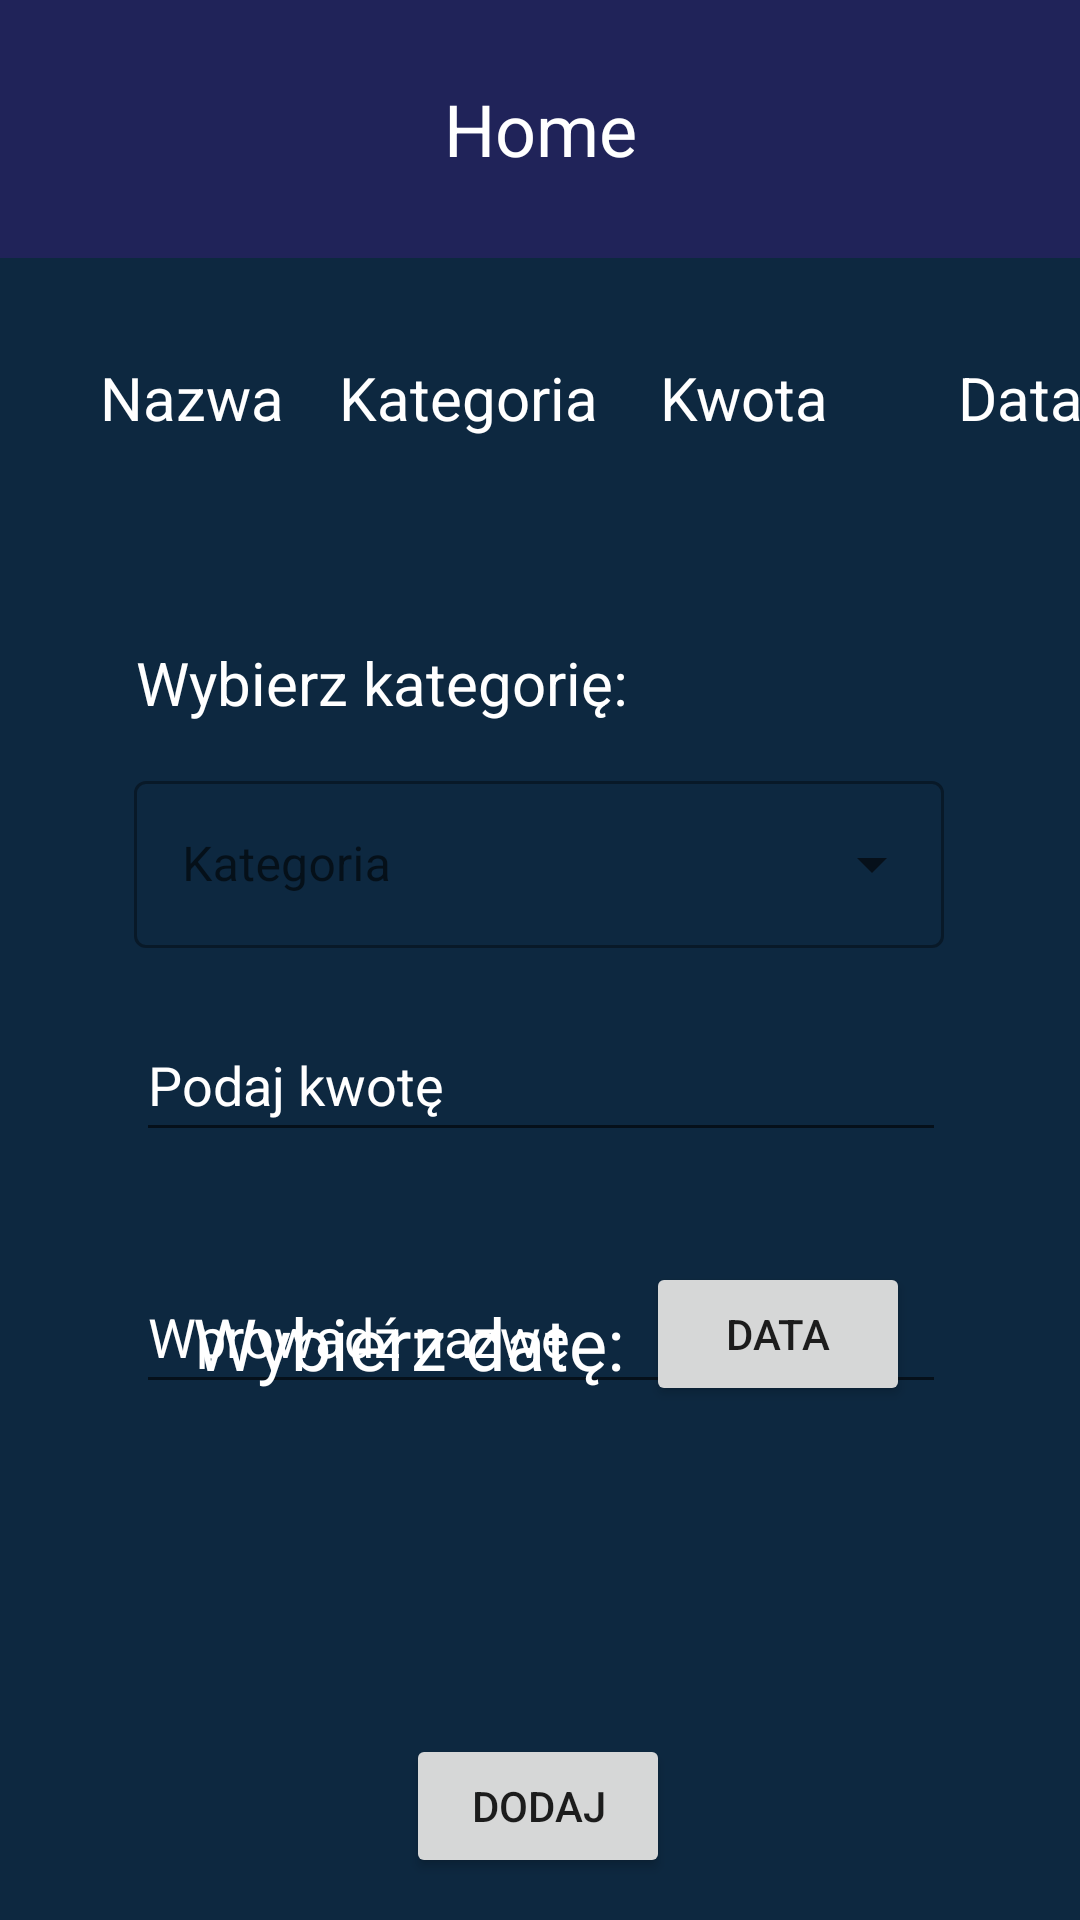

Produce the Android XML layout that renders to this screen, including the resource entries it uses.
<!-- AndroidManifest.xml: application theme Theme.PiggerBank -->
<!-- res/layout/activity_edycja_kategorii.xml -->
<?xml version="1.0" encoding="utf-8"?>
<androidx.constraintlayout.widget.ConstraintLayout xmlns:android="http://schemas.android.com/apk/res/android"
    xmlns:app="http://schemas.android.com/apk/res-auto"
    xmlns:tools="http://schemas.android.com/tools"
    android:layout_width="match_parent"
    android:layout_height="match_parent"
    android:background="#0D2840"
    tools:context=".EdycjaKategorii">

    <TextView
        android:id="@+id/header_textview"
        android:layout_width="match_parent"
        android:layout_height="86dp"
        android:background="#202359"
        android:gravity="center"
        android:text="Home"
        android:textColor="#FFFFFF"
        android:textSize="24sp"
        app:layout_constraintEnd_toEndOf="parent"
        app:layout_constraintTop_toTopOf="parent"
        tools:ignore="MissingConstraints" />

    <EditText
        android:id="@+id/category_edittext"
        android:layout_width="270dp"
        android:layout_height="48dp"
        android:layout_marginTop="20dp"
        android:autofillHints=""
        android:hint="Podaj kwotę"
        android:inputType="text"
        android:textColor="#FFFFFF"
        android:textColorHint="#FFFFFF"
        app:layout_constraintEnd_toEndOf="parent"
        app:layout_constraintHorizontal_bias="0.503"
        app:layout_constraintStart_toStartOf="parent"
        app:layout_constraintTop_toBottomOf="@+id/textInputLayout" />

    <EditText
        android:id="@+id/category_edittext2"
        android:layout_width="270dp"
        android:layout_height="48dp"
        android:layout_marginTop="36dp"
        android:autofillHints=""
        android:hint="Wprowadź nazwę"
        android:inputType="text"
        android:textColor="#FFFFFF"
        android:textColorHint="#FFFFFF"
        app:layout_constraintEnd_toEndOf="parent"
        app:layout_constraintHorizontal_bias="0.503"
        app:layout_constraintStart_toStartOf="parent"
        app:layout_constraintTop_toBottomOf="@+id/category_edittext" />

    <com.google.android.material.textfield.TextInputLayout
        android:id="@+id/textInputLayout"
        style="@style/Widget.MaterialComponents.TextInputLayout.OutlinedBox.ExposedDropdownMenu"
        android:layout_width="270dp"
        android:layout_height="wrap_content"
        android:layout_marginTop="8dp"
        android:minHeight="48dp"
        android:textColor="@color/white"
        app:layout_constraintEnd_toEndOf="parent"
        app:layout_constraintHorizontal_bias="0.496"
        app:layout_constraintStart_toStartOf="parent"
        app:layout_constraintTop_toBottomOf="@+id/textView2"
        tools:layout_editor_absoluteX="-1dp">

        <AutoCompleteTextView
            android:id="@+id/auto_complete"
            android:layout_width="match_parent"
            android:layout_height="wrap_content"
            android:hint="Kategoria"
            android:inputType="none"
            android:textColor="@color/white"
            android:textColorHint="#FFFFFF"
            tools:layout_editor_absoluteX="16dp"
            tools:layout_editor_absoluteY="207dp" />

    </com.google.android.material.textfield.TextInputLayout>


    

    <TextView
        android:id="@+id/textDate"
        android:layout_width="wrap_content"
        android:layout_height="wrap_content"
        android:text="Wybierz datę:"
        android:textColor="@color/white"
        android:textSize="24dp"
        android:translationX="50dp"
        android:translationY="-20dp"
        app:layout_constraintBottom_toBottomOf="parent"
        app:layout_constraintHorizontal_bias="0.067"
        app:layout_constraintLeft_toLeftOf="parent"
        app:layout_constraintRight_toRightOf="parent"
        app:layout_constraintTop_toTopOf="parent"
        app:layout_constraintVertical_bias="0.743" />

    <Button
        android:id="@+id/buttonDate"
        android:layout_width="wrap_content"
        android:layout_height="wrap_content"
        android:text="DATA"
        android:translationX="80dp"
        android:translationY="-50dp"
        app:layout_constraintBottom_toBottomOf="parent"
        app:layout_constraintEnd_toEndOf="parent"
        app:layout_constraintHorizontal_bias="0.498"
        app:layout_constraintStart_toStartOf="parent"
        app:layout_constraintTop_toTopOf="parent"
        app:layout_constraintVertical_bias="0.795" />

    <ImageButton
        android:id="@+id/back_button"
        android:layout_width="wrap_content"
        android:layout_height="wrap_content"
        android:layout_marginBottom="64dp"
        android:background="#0D2840"
        android:contentDescription="cofnij do ekranu start"
        android:minWidth="48dp"
        android:minHeight="48dp"
        android:src="@drawable/back_arrow"
        app:layout_constraintBottom_toBottomOf="parent"
        app:layout_constraintEnd_toEndOf="parent"
        app:layout_constraintHorizontal_bias="0.807"
        app:layout_constraintStart_toStartOf="parent"
        tools:ignore="MissingConstraints" />

    <TextView
        android:id="@+id/textView2"
        android:layout_width="267dp"
        android:layout_height="33dp"
        android:layout_marginTop="128dp"
        android:text="Wybierz kategorię: "
        android:textColor="@color/white"
        android:textSize="20sp"
        app:layout_constraintEnd_toEndOf="parent"
        app:layout_constraintHorizontal_bias="0.486"
        app:layout_constraintStart_toStartOf="parent"
        app:layout_constraintTop_toBottomOf="@+id/header_textview" />

    <Button
        android:id="@+id/button2"
        android:layout_width="wrap_content"
        android:layout_height="wrap_content"
        android:layout_marginTop="40dp"
        android:text="dodaj"
        android:translationY="70dp"
        app:layout_constraintEnd_toEndOf="parent"
        app:layout_constraintHorizontal_bias="0.498"
        app:layout_constraintStart_toStartOf="parent"
        app:layout_constraintTop_toBottomOf="@+id/category_edittext2"
        tools:ignore="MissingConstraints" />

    <TextView
        android:id="@+id/textView3"
        android:layout_width="88dp"
        android:layout_height="41dp"
        android:layout_marginStart="20dp"
        android:layout_marginTop="112dp"
        android:gravity="center"
        android:text="Nazwa"
        android:textColor="@color/white"
        android:textSize="20sp"
        app:layout_constraintStart_toStartOf="parent"
        app:layout_constraintTop_toTopOf="parent" />

    <TextView
        android:id="@+id/textView4"
        android:layout_width="88dp"
        android:layout_height="41dp"
        android:layout_marginStart="4dp"
        android:layout_marginTop="112dp"
        android:gravity="center"
        android:text="Kategoria"
        android:textColor="@color/white"
        android:textSize="20sp"
        app:layout_constraintStart_toEndOf="@+id/textView3"
        app:layout_constraintTop_toTopOf="parent" />

    <TextView
        android:id="@+id/textView14"
        android:layout_width="88dp"
        android:layout_height="41dp"
        android:layout_marginStart="4dp"
        android:layout_marginTop="112dp"
        android:gravity="center"
        android:text="Kwota"
        android:textColor="@color/white"
        android:textSize="20sp"
        app:layout_constraintStart_toEndOf="@+id/textView4"
        app:layout_constraintTop_toTopOf="parent" />

    <TextView
        android:id="@+id/textView15"
        android:layout_width="88dp"
        android:layout_height="41dp"
        android:layout_marginStart="4dp"
        android:layout_marginTop="112dp"
        android:gravity="center"
        android:text="Data"
        android:textColor="@color/white"
        android:textSize="20sp"
        app:layout_constraintEnd_toEndOf="parent"
        app:layout_constraintHorizontal_bias="0.0"
        app:layout_constraintStart_toEndOf="@+id/textView14"
        app:layout_constraintTop_toTopOf="parent" />


</androidx.constraintlayout.widget.ConstraintLayout>
<!-- resources referenced by this layout -->
<resources>
  <color name="white">#FFFFFFFF</color>
  <style name="Theme.PiggerBank" parent="Theme.MaterialComponents.DayNight.DarkActionBar">
          
          <item name="colorPrimary">@color/ciemnygratanzielen</item>
          <item name="colorPrimaryVariant">@color/ciemnygratanzielen</item>
          <item name="colorOnPrimary">@color/white</item>
          
          <item name="colorSecondary">@color/teal_200</item>
          <item name="colorSecondaryVariant">@color/teal_700</item>
          <item name="colorOnSecondary">@color/white</item>
          
          <item name="android:statusBarColor">?attr/colorPrimaryVariant</item>
          
      </style>
  <color name="ciemnygratanzielen">#FF0D2840</color>
  <color name="teal_200">#FF03DAC5</color>
  <color name="teal_700">#FF018786</color>
</resources>
